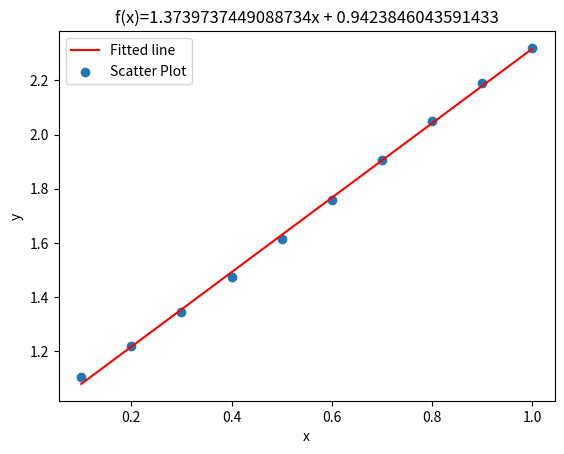

Recreate this plot in Python.
import numpy as np
import matplotlib.pyplot as plt


def func(x):
    return np.exp(np.sin(x))


x = np.array([i * 0.1 for i in range(1, 11)])  # задаємо x генератором списків
y = np.array([func(x)])
print('x=', x)
print('y=', y)
mean_x = np.mean(x)  # середнє значення х
mean_y = np.mean(y)  # cереднє значення y
mean_x2 = np.mean(x ** 2)
mean_xy = np.mean(x * y)
print('mean_x=', mean_x, '\n', 'mean_y=', mean_y, '\n', 'mean_xy=', mean_xy, '\n',
      'mean_x2=', mean_x2)
a1 = (mean_xy - mean_x * mean_y) / (mean_x2 - (np.mean(x) ** 2))
a0 = mean_y - (a1 * mean_x)

print('Coefficients', 'a0=', round(a0, 2), 'a1=', round(a1, 2))
plt.plot(x, a1 * x + a0, 'r', label='Fitted line')
plt.scatter(x, y, label='Scatter Plot')
plt.title(f'f(x)={a1}x + {a0}')
plt.xlabel('x')
plt.ylabel('y')
plt.legend()
plt.show()
